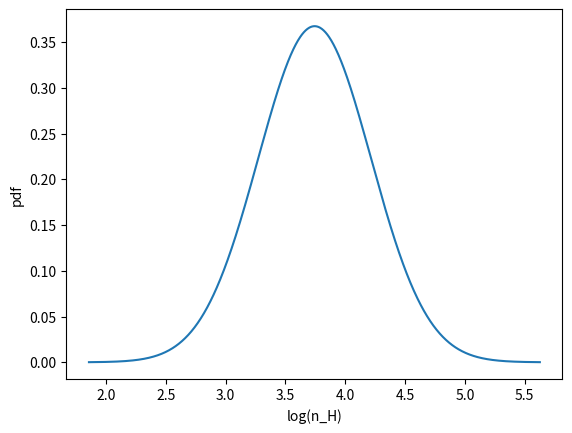

Write Python code to recreate this figure. (Note: this script raises an exception after producing the figure.)
import numpy as np
import matplotlib.pyplot as plt
import os

def make_pdf(s, s_bar, sigma_s):
    pdf = (1/np.sqrt(2*np.pi*(sigma_s**2))) * (np.exp(-0.5*(((s - s_bar)/sigma_s)**2)))
    return pdf

def calc_lambda_jeans(n_H):
    m_p = 1.672621777e-24   # g
    T_mean = 10.            #K
    K_b = 1.38064852e-16    # ergs K-1
    G = 6.67408e-8          # dyne cm^2 g^-2
    lambda_jeans = ((np.sqrt(K_b * T_mean / m_p)) / np.sqrt(4* np.pi * G * n_H * m_p))
    return lambda_jeans

def calc_n_LW(n_H, G_o, lambda_jeans):
    m_p = 1.672621777e-24   # g
    kappa = 1000 * m_p
    rad_field_outside = G_o #in solar units
    exp_tau = np.exp(-kappa * n_H * lambda_jeans)
    n_LW = rad_field_outside * exp_tau
    return n_LW

def calc_n_LW_ss(n_H, n_H2, G_o, lambda_jeans):
    m_p = 1.672621777e-24   # g
    kappa = 1000 * m_p
    rad_field_outside = G_o #in solar units
    exp_tau = np.exp(-kappa * n_H * lambda_jeans)
    N_H2 = n_H2*lambda_jeans
    term1 = (0.965/((1+(N_H2/5e14))**2))
    term2 = ( (0.035/np.sqrt(1+(N_H2/5e14))) * np.exp(-1*np.sqrt(1+(N_H2/5e14))/1180) )
    S_H2 = term1 + term2
    n_LW_ss = rad_field_outside * exp_tau * S_H2
    return n_LW_ss, S_H2, N_H2

def calc_X_H2(n_H, Z, n_LW):
    DC = 1.7e-11
    CC = 2.5e-17            #cm3 s-1
    numerator = DC * n_LW
    denominator = CC * Z * n_H
    X_H2 = 1 / (2 + (numerator/denominator) )
    return X_H2

def calc_X_CO(n_H, n_H2, n_LW):
    rate_CHX = 5.e-10 * n_LW
    rate_CO = 1.e-10 * n_LW
    x0 = 2.e-4
    k0 = 5.e-16 #cm3 s-1
    k1 = 5.e-10 #cm3 s-1
    factor_beta = rate_CHX/(n_H*k1*x0)
    beta = 1./(1.+factor_beta)
    factor_CO = rate_CO/(n_H2*k0*beta)
    X_CO = 1./(1.+factor_CO)
    return X_CO

def calc_n_CO(n_H, X_CO):
    abundance_Ctot = 1e-4 # n_C/n_H as defined by nucleosynthesis
    return n_H * abundance_Ctot * X_CO # CO/cc

def CO_density():
    n_LW_1 = np.zeros(1000)
    n_LW_2 = np.zeros(1000)
    n_LW_3 = np.zeros(1000)
    n_LW_4 = np.zeros(1000)
    n_LW_5 = np.zeros(1000)
    n_LW_6 = np.zeros(1000)
    n_LW_7 = np.zeros(1000)
    n_LW_8 = np.zeros(1000)
    n_LW_9 = np.zeros(1000)
    n_LW_10 = np.zeros(1000)

    X_H2_1 = np.zeros(1000)
    X_H2_2 = np.zeros(1000)
    X_H2_3 = np.zeros(1000)
    X_H2_4 = np.zeros(1000)
    X_H2_5 = np.zeros(1000)
    X_H2_6 = np.zeros(1000)
    X_H2_7 = np.zeros(1000)
    X_H2_8 = np.zeros(1000)
    X_H2_9 = np.zeros(1000)
    X_H2_10 = np.zeros(1000)

    n_H2_1 = np.zeros(1000)
    n_H2_2 = np.zeros(1000)
    n_H2_3 = np.zeros(1000)
    n_H2_4 = np.zeros(1000)
    n_H2_5 = np.zeros(1000)
    n_H2_6 = np.zeros(1000)
    n_H2_7 = np.zeros(1000)
    n_H2_8 = np.zeros(1000)
    n_H2_9 = np.zeros(1000)
    n_H2_10 = np.zeros(1000)

    S_H2_1 = np.zeros(1000)
    S_H2_2 = np.zeros(1000)
    S_H2_3 = np.zeros(1000)
    S_H2_4 = np.zeros(1000)
    S_H2_5 = np.zeros(1000)
    S_H2_6 = np.zeros(1000)
    S_H2_7 = np.zeros(1000)
    S_H2_8 = np.zeros(1000)
    S_H2_9 = np.zeros(1000)
    S_H2_10 = np.zeros(1000)

    N_H2_1 = np.zeros(1000)
    N_H2_2 = np.zeros(1000)
    N_H2_3 = np.zeros(1000)
    N_H2_4 = np.zeros(1000)
    N_H2_5 = np.zeros(1000)
    N_H2_6 = np.zeros(1000)
    N_H2_7 = np.zeros(1000)
    N_H2_8 = np.zeros(1000)
    N_H2_9 = np.zeros(1000)
    N_H2_10 = np.zeros(1000)

    s = np.zeros(1000)
    pdf = np.zeros(1000)
    lambda_jeans = np.zeros(1000)
    X_H2 = np.zeros(1000)
    n_H = np.zeros(1000)
    n_LW = np.zeros(1000)
    n_LW_ss = np.zeros(1000)
    S_H2 = np.zeros(1000)
    n_H2 = np.zeros(1000)
    X_CO = np.zeros(1000)
    n_CO = np.zeros(1000)
    N_H2 = np.zeros(1000)
    mach_no = 5
    sigma_s = np.sqrt(np.log(1 + ((0.3 * mach_no)**2)))
    s_bar = -0.5*(sigma_s**2)
    smin = -4*sigma_s + s_bar
    smax = 4*sigma_s + s_bar
    ds = (smax - smin)/1000
    n_H_mean = 1e4
    Z = 1
    G_o = 1
    X_H2_a = np.zeros(1000)
    n_H2_a = np.zeros(1000)

    for i in range(0, 1000):
        s[i] = smin + i*ds

    pdf = make_pdf(s, s_bar, sigma_s)
    n_H = n_H_mean * np.exp(s)
    lambda_jeans = calc_lambda_jeans(n_H)

    n_LW = calc_n_LW(n_H, G_o, lambda_jeans)
    X_H2_a = calc_X_H2(n_H, Z, n_LW)
    n_H2_a = n_H * X_H2_a
    a_1 = X_H2_a
    a_2 = n_H2_a

    n_LW_1, S_H2_1, N_H2_1 = calc_n_LW_ss(n_H, n_H2_a, G_o, lambda_jeans)
    X_H2_1 = calc_X_H2(n_H, Z, n_LW_1)
    n_H2_1 = n_H * X_H2_1

    n_LW_2, S_H2_2, N_H2_2 = calc_n_LW_ss(n_H, n_H2_1, G_o, lambda_jeans)
    X_H2_2 = calc_X_H2(n_H, Z, n_LW_2)
    n_H2_2 = n_H * X_H2_2

    n_LW_3, S_H2_3, N_H2_3 = calc_n_LW_ss(n_H, n_H2_2, G_o, lambda_jeans)
    X_H2_3 = calc_X_H2(n_H, Z, n_LW_3)
    n_H2_3 = n_H * X_H2_3

    n_LW_4, S_H2_4, N_H2_4 = calc_n_LW_ss(n_H, n_H2_3, G_o, lambda_jeans)
    X_H2_4 = calc_X_H2(n_H, Z, n_LW_4)
    n_H2_4 = n_H * X_H2_4

    n_LW_5, S_H2_5, N_H2_5 = calc_n_LW_ss(n_H, n_H2_4, G_o, lambda_jeans)
    X_H2_5 = calc_X_H2(n_H, Z, n_LW_5)
    n_H2_5 = n_H * X_H2_5

    n_LW_6, S_H2_6, N_H2_6 = calc_n_LW_ss(n_H, n_H2_5, G_o, lambda_jeans)
    X_H2_6 = calc_X_H2(n_H, Z, n_LW_6)
    n_H2_6 = n_H * X_H2_6

    n_LW_7, S_H2_7, N_H2_7 = calc_n_LW_ss(n_H, n_H2_6, G_o, lambda_jeans)
    X_H2_7 = calc_X_H2(n_H, Z, n_LW_7)
    n_H2_7 = n_H * X_H2_7

    n_LW_8, S_H2_8, N_H2_8 = calc_n_LW_ss(n_H, n_H2_7, G_o, lambda_jeans)
    X_H2_8 = calc_X_H2(n_H, Z, n_LW_8)
    n_H2_8 = n_H * X_H2_8

    n_LW_9, S_H2_9, N_H2_9 = calc_n_LW_ss(n_H, n_H2_8, G_o, lambda_jeans)
    X_H2_9 = calc_X_H2(n_H, Z, n_LW_9)
    n_H2_9 = n_H * X_H2_9

    n_LW_10, S_H2_10, N_H2_10 = calc_n_LW_ss(n_H, n_H2_9, G_o, lambda_jeans)
    X_H2_10 = calc_X_H2(n_H, Z, n_LW_10)
    n_H2_10 = n_H * X_H2_10

    n_LW_ss, S_H2, N_H2 = calc_n_LW_ss(n_H, n_H2_10, G_o, lambda_jeans)
    X_H2 = calc_X_H2(n_H, Z, n_LW_ss)
    n_H2 = n_H * X_H2

    X_CO = calc_X_CO(n_H, n_H2_a, n_LW)
    n_CO = calc_n_CO(n_H, X_CO)

    plotting(n_H, pdf, lambda_jeans, X_H2, X_CO, n_CO, S_H2, N_H2)
    return n_H, n_H2, X_H2, n_LW, n_LW_ss, S_H2, N_H2, n_LW_1, n_LW_2, n_LW_3, n_LW_4, n_LW_5, n_LW_6, n_LW_7, n_LW_8, n_LW_9, n_LW_10, X_H2_1, X_H2_2, X_H2_3, X_H2_4, X_H2_5, X_H2_6, X_H2_7, X_H2_8, X_H2_9, X_H2_10, n_H2_1, n_H2_2, n_H2_3, n_H2_4, n_H2_5, n_H2_6, n_H2_7, n_H2_8, n_H2_9, n_H2_10, X_H2_a, n_H2_a

def plotting(n_H, pdf, lambda_jeans, X_H2, X_CO, n_CO, S_H2, N_H2):
    plt.plot(np.log10(n_H), pdf)
    plt.xlabel('log(n_H)')
    plt.ylabel('pdf')
    plt.grid(b=True, which='both', axis='both')
    plt.title('log(n_H) vs pdf')
    plt.savefig(os.path.join('log(n_H)vspdf.png'.format()))
    plt.clf()

    plt.plot(np.log10(n_H), np.log10(pdf))
    plt.xlabel('log(n_H)')
    plt.ylabel('log(pdf)')
    plt.grid(b=True, which='both', axis='both')
    plt.title('log(n_H) vs log(pdf)')
    plt.savefig(os.path.join('log(n_H)vslog(pdf).png'.format()))
    plt.clf()

    plt.plot(np.log10(lambda_jeans), np.log10(n_H))
    plt.xlabel('log(lambda_jeans)')
    plt.ylabel('log(n_H)')
    plt.grid(b=True, which='both', axis='both')
    plt.title('log(lambda_jeans) vs log(n_H)')
    plt.savefig(os.path.join('log(lambda_jeans)vslog(n_H).png'.format()))
    plt.clf()

    plt.plot(np.log10(n_H), X_H2)
    plt.xlabel('log(n_H)')
    plt.ylabel('X_H2')
    plt.grid(b=True, which='both', axis='both')
    plt.title('log(n_H) vs X_H2')
    plt.savefig('log(n_H)vsX_H2.png'.format())
    plt.clf()

    plt.plot(np.log10(n_CO), X_CO)
    plt.xlabel('log(n_CO)')
    plt.ylabel('X_CO')
    plt.grid(b=True, which='both', axis='both')
    plt.title('log(n_CO) vs X_CO')
    plt.savefig('log(n_CO)vsX_CO.png'.format())
    plt.clf()

    plt.plot(np.log10(n_H), X_CO)
    plt.xlabel('log(n_H)')
    plt.ylabel('X_CO')
    plt.grid(b=True, which='both', axis='both')
    plt.title('log(n_H) vs X_CO')
    plt.savefig('log(n_H)vsX_CO.png'.format())
    plt.clf()

    plt.plot(np.log10(N_H2), S_H2)
    plt.xlabel('log(N_H2)')
    plt.ylabel('S_H2')
    plt.grid(b=True, which='both', axis='both')
    plt.title("log(N_H2) vs S_H2")
    plt.savefig('log(N_H2)vsS_H2.png'.format())
    plt.clf()

if __name__=='__main__':
    path = 'for X_H2_self_shielding'
    os.makedirs(path, exist_ok=True)
    os.chdir(path)
    n_H, n_H2, X_H2, n_LW, n_LW_ss, S_H2, N_H2, n_LW_1, n_LW_2, n_LW_3, n_LW_4, n_LW_5, n_LW_6, n_LW_7, n_LW_8, n_LW_9, n_LW_10, X_H2_1, X_H2_2, X_H2_3, X_H2_4, X_H2_5, X_H2_6, X_H2_7, X_H2_8, X_H2_9, X_H2_10, n_H2_1, n_H2_2, n_H2_3, n_H2_4, n_H2_5, n_H2_6, n_H2_7, n_H2_8, n_H2_9, n_H2_10, X_H2_a, n_H2_a = CO_density()
